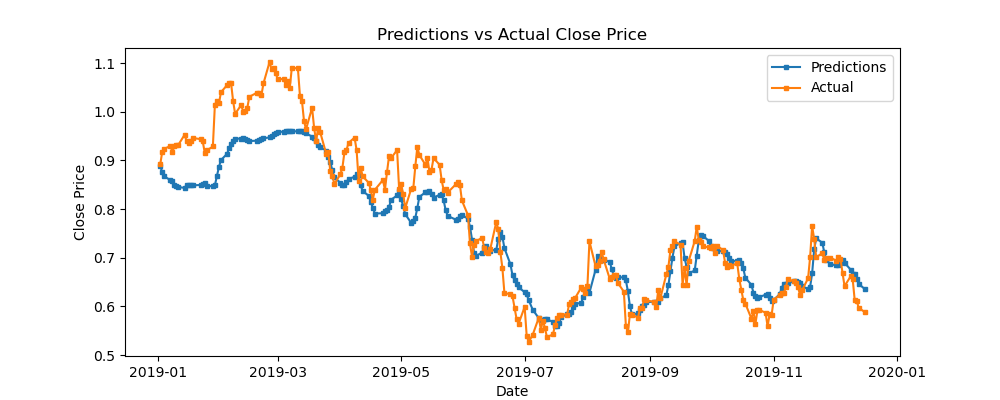

Data behind this chart, as committed beside it:
predictions, actual, difference
0.8889, 0.8916, -0.002738
0.8755, 0.9179, -0.04239
0.8672, 0.9236, -0.05633
0.8593, 0.9298, -0.07051
0.8568, 0.9179, -0.0611
0.8504, 0.9286, -0.07813
0.8465, 0.9317, -0.08523
0.8453, 0.9323, -0.08708
0.8435, 0.9524, -0.1089
0.8489, 0.9405, -0.09158
0.8501, 0.9361, -0.08599
0.8494, 0.9398, -0.09044
0.8488, 0.9461, -0.09732
0.8495, 0.9436, -0.09414
0.8513, 0.9392, -0.08796
0.8534, 0.9154, -0.06198
0.8475, 0.9204, -0.07296
0.847, 0.9286, -0.08159
0.8491, 1.014, -0.1653
0.8683, 1.022, -0.1536
0.8867, 1.017, -0.1302
0.9007, 1.04, -0.1394
0.9134, 1.055, -0.1411
0.9253, 1.058, -0.1329
0.934, 1.058, -0.1243
0.9406, 1.022, -0.08133
0.9443, 0.9956, -0.05135
0.9449, 1.014, -0.06887
0.9454, 0.9994, -0.05401
0.9436, 1.002, -0.05826
0.941, 1.008, -0.06649
0.9398, 1.031, -0.09094
0.9405, 1.039, -0.09897
0.9423, 1.039, -0.09715
0.9443, 1.034, -0.09015
0.9454, 1.058, -0.1128
0.9472, 1.102, -0.155
0.9505, 1.087, -0.1366
0.9536, 1.09, -0.1366
0.9561, 1.08, -0.1235
0.958, 1.067, -0.1091
0.9592, 1.067, -0.1078
0.9599, 1.055, -0.09524
0.9599, 1.064, -0.104
0.9599, 1.049, -0.08961
0.9595, 1.09, -0.1307
0.9599, 1.089, -0.129
0.9609, 1.033, -0.07232
0.9609, 1.023, -0.06163
0.9593, 0.9818, -0.02257
0.9554, 0.9637, -0.008242
0.949, 1.008, -0.05911
0.9455, 0.9674, -0.02191
0.9407, 0.9392, 0.001507
0.9326, 0.9674, -0.03481
0.9272, 0.958, -0.03087
0.9203, 0.9135, 0.006747
0.9078, 0.9173, -0.00949
0.8966, 0.8778, 0.01883
0.8798, 0.8684, 0.01142
... 182 more rows
